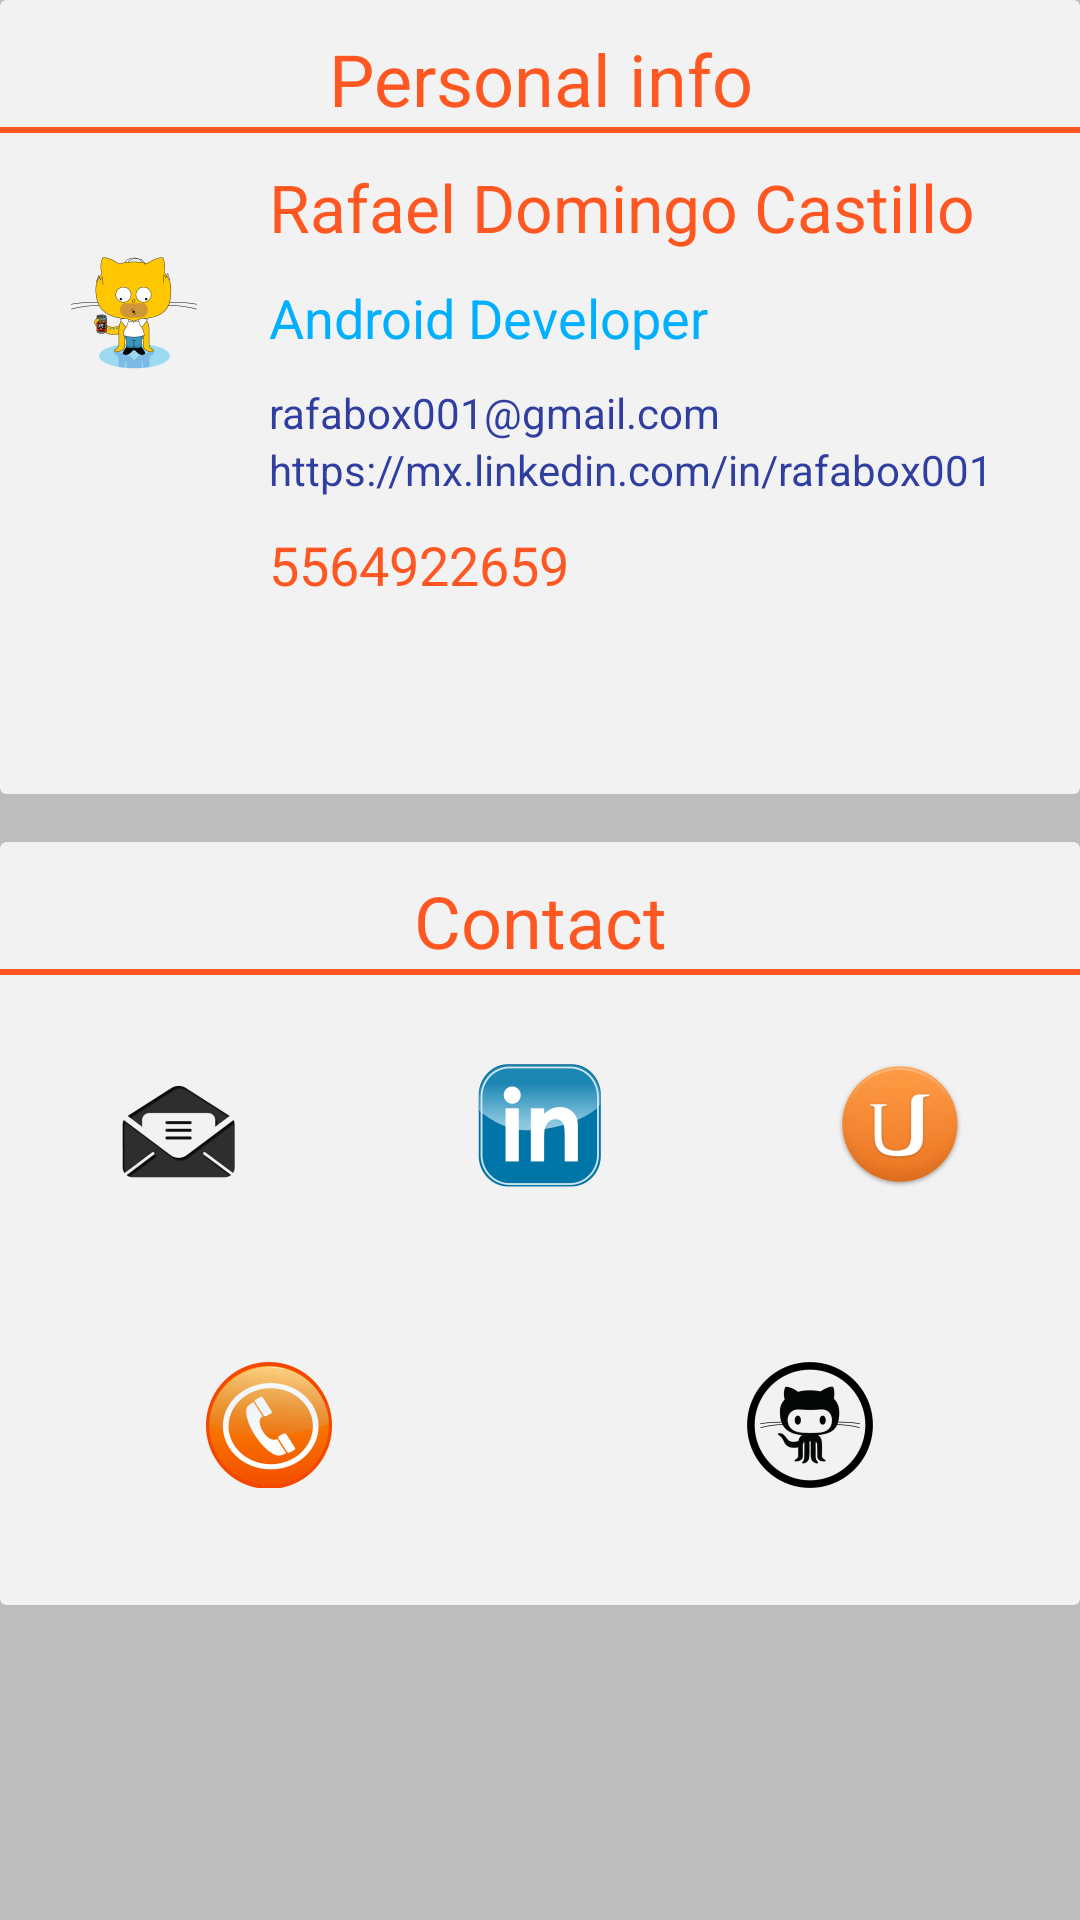

The Android layout XML behind this screen, and the referenced resources:
<!-- AndroidManifest.xml: application theme AppTheme -->
<!-- res/layout/fragment_about_me.xml -->
<LinearLayout xmlns:android="http://schemas.android.com/apk/res/android"
    xmlns:tools="http://schemas.android.com/tools"
    xmlns:app="http://schemas.android.com/apk/res-auto"
    android:layout_width="match_parent"
    android:layout_height="match_parent"
    android:orientation="vertical"
    tools:context="com.blackboxstudios.rafael.imgurexplorer.AboutMeFragment">

    <android.support.v7.widget.CardView
        android:layout_width="match_parent"
        android:layout_height="wrap_content"
        android:id="@+id/card1"
        app:cardBackgroundColor="@color/card_background"
        app:cardElevation="@dimen/elevation">

        <LinearLayout
            android:layout_width="wrap_content"
            android:layout_height="match_parent"
            android:layout_marginTop="10dp"
            android:layout_marginBottom="10dp"
            android:padding="@dimen/small_padding"
            android:orientation="vertical">

            <TextView
                android:layout_width="match_parent"
                android:layout_height="wrap_content"
                android:id="@+id/description_detail"
                android:text="@string/personal"
                android:textColor="@color/primary_color"
                android:textAppearance="@style/TextAppearance.AppCompat.Headline"
                android:gravity="center"/>

            <View
                android:layout_width="match_parent"
                android:layout_height="2dp"
                android:background="@color/primary_color"/>

            <LinearLayout
                android:layout_width="match_parent"
                android:layout_height="match_parent"
                android:layout_marginTop="10dp"
                android:orientation="horizontal">

                <RelativeLayout
                    android:layout_width="0dp"
                    android:layout_height="100dp"
                    android:gravity="center_horizontal|center_vertical"
                    android:layout_weight="1">
                    <ImageView
                        android:layout_width="wrap_content"
                        android:layout_height="wrap_content"
                        android:id="@+id/image_detail"
                        android:src="@drawable/profile"/>
                </RelativeLayout>

                <LinearLayout
                    android:layout_width="0dp"
                    android:layout_height="wrap_content"
                    android:layout_weight="3"
                    android:orientation="vertical">

                    <TextView
                        android:id="@+id/Name"
                        android:layout_width="wrap_content"
                        android:layout_height="wrap_content"
                        android:text="Rafael Domingo Castillo"
                        android:textColor="@color/primary_color"
                        android:textAppearance="?android:attr/textAppearanceLarge"
                        android:layout_gravity="left"/>

                    <TextView
                        android:id="@+id/role"
                        android:layout_width="wrap_content"
                        android:layout_height="wrap_content"
                        android:layout_marginTop="10dp"
                        android:text="Android Developer"
                        android:textColor="@color/accent_color"
                        android:textAppearance="?android:attr/textAppearanceMedium"
                        android:layout_gravity="left"/>

                    <TextView
                        android:id="@+id/mail"
                        android:layout_width="wrap_content"
                        android:layout_height="wrap_content"
                        android:layout_marginTop="10dp"
                        android:text="rafabox001@gmail.com"
                        android:textColor="@color/highligth"
                        android:textAppearance="?android:attr/textAppearanceSmall"
                        android:layout_gravity="left"/>

                    <TextView
                        android:id="@+id/linkedin"
                        android:layout_width="wrap_content"
                        android:layout_height="wrap_content"
                        android:text="https://mx.linkedin.com/in/rafabox001"
                        android:textColor="@color/highligth"
                        android:textAppearance="?android:attr/textAppearanceSmall"
                        android:layout_gravity="left"/>

                    <TextView
                        android:id="@+id/phone"
                        android:layout_marginTop="10dp"
                        android:layout_marginBottom="10dp"
                        android:layout_width="wrap_content"
                        android:layout_height="wrap_content"
                        android:text="5564922659"
                        android:textColor="@color/primary_color"
                        android:textAppearance="?android:attr/textAppearanceMedium"
                        android:layout_gravity="left"/>

                    <TextView
                        android:id="@+id/blank"
                        android:layout_marginTop="10dp"
                        android:layout_marginBottom="10dp"
                        android:layout_width="wrap_content"
                        android:layout_height="wrap_content"
                        android:text=""
                        android:textColor="@color/primary_color"
                        android:textAppearance="?android:attr/textAppearanceMedium"
                        android:layout_gravity="left"/>


                </LinearLayout>



            </LinearLayout>




        </LinearLayout>
    </android.support.v7.widget.CardView>

    <android.support.v7.widget.CardView
        android:layout_width="match_parent"
        android:layout_height="wrap_content"
        android:layout_marginTop="16dp"
        android:id="@+id/card2"
        app:cardBackgroundColor="@color/card_background"
        app:cardElevation="@dimen/elevation">

        <LinearLayout
            android:layout_width="wrap_content"
            android:layout_height="match_parent"
            android:padding="@dimen/small_padding"
            android:layout_marginTop="10dp"
            android:layout_marginBottom="10dp"
            android:orientation="vertical">

            <TextView
                android:layout_width="match_parent"
                android:layout_height="wrap_content"
                android:id="@+id/contact"
                android:text="@string/contact"
                android:textColor="@color/primary_color"
                android:textAppearance="@style/TextAppearance.AppCompat.Headline"
                android:gravity="center"/>

            <View
                android:layout_width="match_parent"
                android:layout_height="2dp"
                android:background="@color/primary_color"/>

            <LinearLayout android:layout_width="match_parent"
                android:layout_height="wrap_content"
                android:orientation="horizontal">

                <RelativeLayout
                    android:layout_width="0dp"
                    android:layout_height="100dp"
                    android:gravity="center_horizontal|center_vertical"
                    android:layout_weight="1">
                    <ImageView
                        android:layout_width="wrap_content"
                        android:layout_height="wrap_content"
                        android:id="@+id/mailImage"
                        android:src="@drawable/mail"/>
                </RelativeLayout>

                <RelativeLayout
                    android:layout_width="0dp"
                    android:layout_height="100dp"
                    android:gravity="center_horizontal|center_vertical"
                    android:layout_weight="1">
                    <ImageView
                        android:layout_width="wrap_content"
                        android:layout_height="wrap_content"
                        android:id="@+id/linkedinImage"
                        android:src="@drawable/linkedin"/>
                </RelativeLayout>

                <RelativeLayout
                    android:layout_width="0dp"
                    android:layout_height="100dp"
                    android:gravity="center_horizontal|center_vertical"
                    android:layout_weight="1">
                    <ImageView
                        android:layout_width="wrap_content"
                        android:layout_height="wrap_content"
                        android:id="@+id/portfolio"
                        android:src="@drawable/udacity"/>
                </RelativeLayout>

            </LinearLayout>

            <LinearLayout android:layout_width="match_parent"
                android:layout_height="wrap_content"
                android:orientation="horizontal">

                <RelativeLayout
                    android:layout_width="0dp"
                    android:layout_height="100dp"
                    android:gravity="center_horizontal|center_vertical"
                    android:layout_weight="1">
                    <ImageView
                        android:layout_width="wrap_content"
                        android:layout_height="wrap_content"
                        android:id="@+id/phoneImage"
                        android:src="@drawable/phone"/>
                </RelativeLayout>

                <RelativeLayout
                    android:layout_width="0dp"
                    android:layout_height="100dp"
                    android:gravity="center_horizontal|center_vertical"
                    android:layout_weight="1">
                    <ImageView
                        android:layout_width="wrap_content"
                        android:layout_height="wrap_content"
                        android:id="@+id/github"
                        android:src="@drawable/github"/>
                </RelativeLayout>



            </LinearLayout>


        </LinearLayout>



    </android.support.v7.widget.CardView>



</LinearLayout>
<!-- resources referenced by this layout -->
<resources>
  <color name="accent_color">#00b0ff</color>
  <color name="card_background">#cfffffff</color>
  <color name="highligth">#303F9F</color>
  <color name="primary_color">#ff5722</color>
  <!-- drawable github: png bitmap (drawable-hdpi, 2081 bytes) -->
  <!-- drawable linkedin: png bitmap (drawable-hdpi, 2536 bytes) -->
  <!-- drawable mail: png bitmap (drawable-hdpi, 1314 bytes) -->
  <!-- drawable phone: png bitmap (drawable-hdpi, 5099 bytes) -->
  <!-- drawable profile: png bitmap (drawable-hdpi, 2986 bytes) -->
  <!-- drawable udacity: png bitmap (drawable-hdpi, 5010 bytes) -->
  <string name="contact">Contact</string>
  <string name="personal">Personal info</string>
  <style name="AppTheme" parent="Theme.AppCompat.Light.NoActionBar">
          <item name="colorPrimary">@color/primary_color</item>
          <item name="colorPrimaryDark">@color/primary_dark_color</item>
          <item name="colorAccent">@color/accent_color</item>
          <item name="android:textColorPrimary">@android:color/white</item>
          <item name="android:windowBackground">@color/window_background</item>
          
      </style>
  <color name="primary_dark_color">#e64a19</color>
  <color name="window_background">#bdbdbd</color>
</resources>
